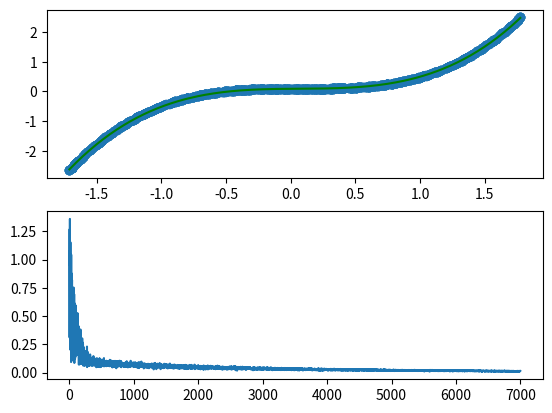

This chart was generated by the following Python code:
import matplotlib.pyplot as plt
import random
import numpy as np

class LinearRegression:
    def __init__(self, order=1, x=None, y=None):
        self.order = order + 1
        self.weights = np.zeros(self.order)
        self.raw_func = lambda x: np.array([x**exp for exp in range(self.order - 1, -1, -1)])
        self.loss = []
        if x and y:
            self.init(x, y)

    def init(self, x, y):
        self.x = np.array(x)
        self.y = np.array(y)
        std_x = np.std(self.x)
        mean_x = np.mean(self.x)
        self.x = (self.x - mean_x)/std_x
        std_y = np.std(self.y)
        mean_y = np.mean(self.y)
        self.y = (self.y - mean_y)/std_y
        ax2.scatter(self.x, self.y)

    def mse(self, pred, y):
        return np.sum((y - pred)**2)/len(y)

    def rmse(self, pred, y):
        return np.sqrt(self.mse(pred, y))

    def rmse_grad(self, pred, x, y):
        mse = self.mse(pred, y)
        return -1.0/len(y) * (mse ** -0.5) * np.dot(self.raw_func(x), (y - pred))

    def run(self, batch_size=10, learning_rate=0.001, epochs=1000):
        for epoch in range(epochs):
            idxs = np.random.choice(self.x.size, batch_size, replace=True)
            idxs.sort()
            mini_batch_x = np.array([self.x[idx] for idx in idxs])
            mini_batch_y = np.array([self.y[idx] for idx in idxs])
            preds = np.dot(self.weights, self.raw_func(mini_batch_x))

            #d_weights = self.rmse_grad(preds, mini_batch_x, mini_batch_y)#(-1/(2.0 * batch_size)) * np.dot(self.raw_func(mini_batch_x), 1/(mini_batch_y - preds))
            d_weights = (-2.0 / batch_size) * np.dot(self.raw_func(mini_batch_x), (mini_batch_y - preds))
            self.loss.append(self.rmse(preds, mini_batch_y))
            print(d_weights)
            print("d_weights^")
            self.weights = self.weights - learning_rate * d_weights
            print(self.weights)
            print("weights^\n")

    def show(self):
        x = np.array(sorted(list(set(self.x))))
        preds = np.dot(self.weights, self.raw_func(x))
        ax2.plot(x, preds, color='green')
        print(len(self.loss))
        ax3.plot(range(7000), self.loss)
        plt.show()

fig2, (ax2, ax3) = plt.subplots(nrows=2, ncols=1)
x_vals = x_vals = x = np.array(sorted([random.randint(-100, 100) for p in range(0, 1000)]))
y_vals = np.array([x**3 + -6.5 * x**2 + random.randint(-500,1000) for x in x_vals])
#y_vals = np.array([1.5 * x**2 + x + random.randint(-50,5) for x in x_vals])
data = zip(x_vals, y_vals)
model = LinearRegression(order=3)
model.init(x_vals, y_vals)
model.run(epochs=7000)
model.show()
#preds = [func(x) for x in x_vals]
#plt.plot(x_vals, preds, color='green')
#plt.show()
